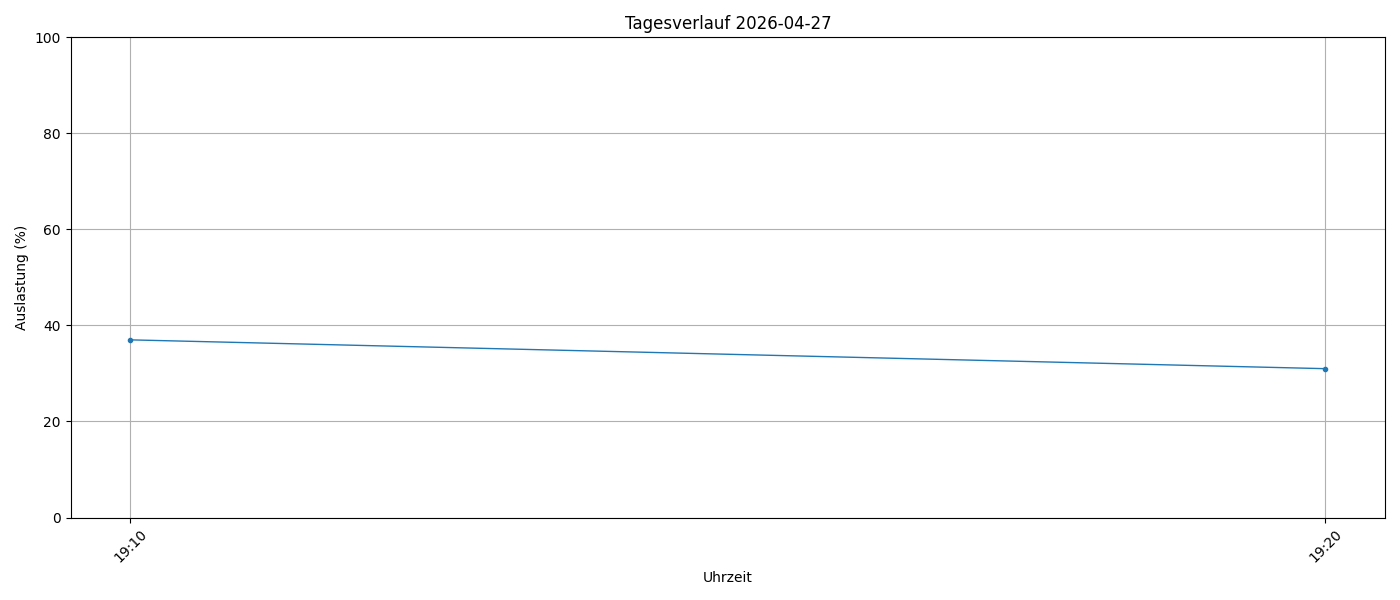

Values plotted in this chart, from the file beside it:
timestamp, load_percent
2026-04-27 19:10:01, 37
2026-04-27 19:20:01, 31
